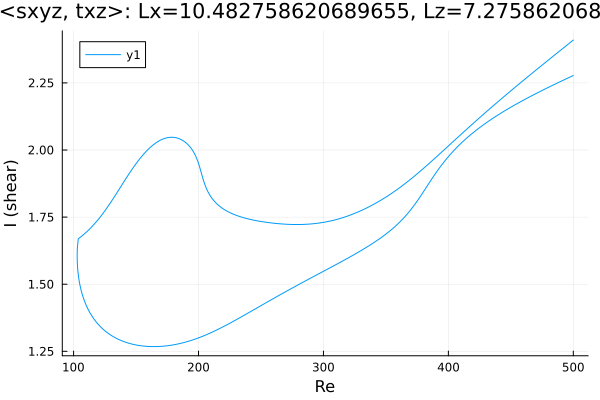

The file beside this chart, header and first rows:
Re, shear
500.0, 2.277
499.4, 2.276
498, 2.273
496.6, 2.27
495.2, 2.267
493.7, 2.264
492.3, 2.261
490.9, 2.258
489.5, 2.255
488.1, 2.251
486.7, 2.248
485.3, 2.245
483.8, 2.242
482.4, 2.239
481, 2.236
479.6, 2.232
478.2, 2.229
476.8, 2.226
475.4, 2.223
473.9, 2.219
472.5, 2.216
471.1, 2.213
469.7, 2.209
468.3, 2.206
466.9, 2.202
465.5, 2.199
464, 2.195
462.6, 2.192
461.2, 2.188
459.8, 2.185
458.4, 2.181
457, 2.178
455.6, 2.174
454.1, 2.17
452.7, 2.167
451.3, 2.163
449.9, 2.159
448.5, 2.155
447.1, 2.151
445.7, 2.148
445.6, 2.147
444.2, 2.143
442.8, 2.139
441.3, 2.135
439.9, 2.131
438.5, 2.127
437.1, 2.123
435.7, 2.118
434.3, 2.114
432.9, 2.11
431.4, 2.105
430, 2.1
428.6, 2.096
427.2, 2.091
425.8, 2.086
424.8, 2.083
423.4, 2.078
421.9, 2.072
420.5, 2.067
419.1, 2.062
... 573 more rows
